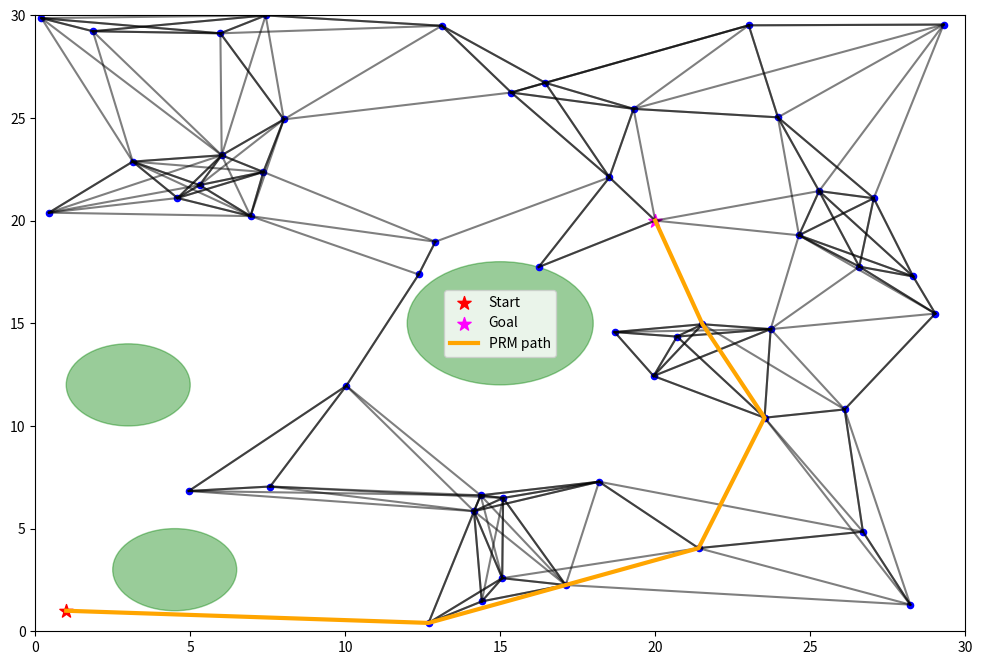

Python code for this plot:
'''
Step 1 : define env size and plot obstacles
Step 2 : generate random points and if it lies inside obstacle then discard it
Step 3 : make a graph with each node has k nearest points and their edges should not collide with obstacle
Step 4 : find the shortest path using start and goal point. 
'''
import random
import matplotlib.pyplot as plt
from typing import List
import numpy as np
from scipy.spatial import KDTree
import networkx as nx
import time

fig, ax = plt.subplots(figsize=(12, 8))

def point_inside_obstacle(point: tuple, obstacles: List[tuple]) -> bool:
    for x, y, r in obstacles:
        dist = np.sqrt((point[0] - x)**2 + (point[1] - y)**2)
        if dist < r:
            return True
    return False

def random_point_generator(num: int, env_size: List[float], obstacles: List[tuple]):
    points = []
    while len(points) != num:
        x = random.uniform(0, env_size[0])
        y = random.uniform(0, env_size[1])
        if not point_inside_obstacle((x, y), obstacles):
            points.append((x, y))
            ax.scatter(x, y, c='blue', s=20)
    return points

def draw_obstacles(obstacles: List[tuple]):
    for x, y, r in obstacles:
        circle = plt.Circle((x, y), r, color='green', alpha=0.4)
        ax.add_patch(circle)
    return obstacles

def collision_free(p1: tuple, p2: tuple, obstacles: List[tuple], step_size=0.1) -> bool:
    x1, y1 = p1
    x2, y2 = p2
    dist = np.hypot(x2 - x1, y2 - y1)
    steps = int(dist / step_size)
    for i in range(steps + 1):
        u = i / steps
        x = x1 + u * (x2 - x1)
        y = y1 + u * (y2 - y1)
        if point_inside_obstacle((x, y), obstacles):
            return False
    return True

def build_graph(points: List[tuple], obstacles: List[tuple], start: tuple, goal: tuple, k=5):
    if point_inside_obstacle(start, obstacles) or point_inside_obstacle(goal, obstacles):
        raise ValueError("Start or goal is inside an obstacle!")

    ax.scatter(start[0], start[1], c='red', s=100, marker='*', label='Start')
    ax.scatter(goal[0], goal[1], c='magenta', s=100, marker='*', label='Goal')

    points = points + [start, goal]
    graph = {p: [] for p in points}

    # KDTree for nearest neighbor search
    tree = KDTree(points)

    # Connect each point to k nearest neighbors
    for i, p in enumerate(points):
        dists, idxs = tree.query(p, k=k+1)
        for j in idxs[1:]:
            q = points[j]
            if collision_free(p, q, obstacles):
                graph[p].append(q)
                graph[q].append(p)
                ax.plot([p[0], q[0]], [p[1], q[1]], c='black', alpha=0.5)

    return graph

def compute_path_length(path: List[tuple]) -> float:
    """Compute Euclidean path length"""
    if not path or len(path) < 2:
        return 0.0
    return sum(np.hypot(path[i+1][0]-path[i][0], path[i+1][1]-path[i][1]) for i in range(len(path)-1))

def find_shortest_path(graph, start, goal):
    G = nx.Graph()
    for p, neighbors in graph.items():
        for q in neighbors:
            dist = np.hypot(q[0]-p[0], q[1]-p[1])
            G.add_edge(p, q, weight=dist)

    # Shortest path
    path = nx.shortest_path(G, source=start, target=goal, weight='weight')
    path_length = compute_path_length(path)

    print("Path:", path)
    print(f"Path length: {path_length:.4f}")

    # Plot the path
    path_x = [p[0] for p in path]
    path_y = [p[1] for p in path]
    ax.plot(path_x, path_y, c='orange', linewidth=3, label='PRM path')

    return path, path_length



env_size = [30, 30]
obstacles = [(4.5, 3, 2), (3, 12, 2), (15, 15, 3)]  # (x,y,r)
start = (1, 1)
goal = (20, 20)

draw_obstacles(obstacles)

# Measure time
start_time = time.time()

pts = random_point_generator(50, env_size, obstacles)
graph = build_graph(pts, obstacles, start, goal, k=5)
path, path_length = find_shortest_path(graph, start, goal)

sim_time = time.time() - start_time

print(f"Simulation time: {sim_time:.4f} sec")

ax.set_xlim(0, env_size[0])
ax.set_ylim(0, env_size[1])
plt.legend()
plt.show()
